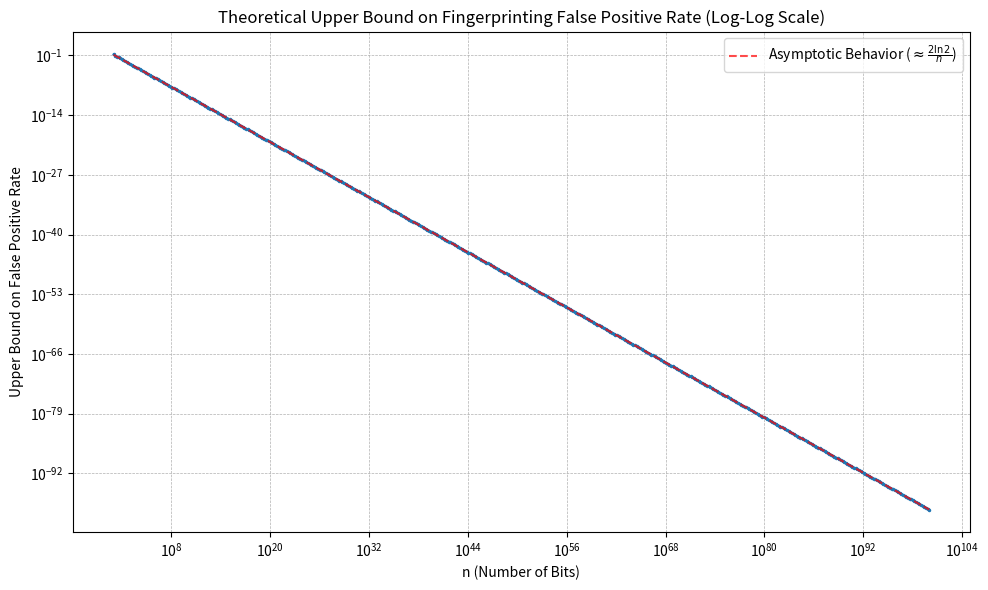

The script that saved this image:
import math
import numpy as np
import matplotlib.pyplot as plt


def calculate_upper_bound_rate(n):
    """
    Calculates an approximate upper bound on the false positive rate
    using theoretical estimates based on the Prime Number Theorem.

    Args:
        n (float or int): The number of bits. Must be greater than 2.

    Returns:
        float: An approximate upper bound for the false positive rate.
               Returns float('inf') if calculation is not possible (e.g., n <= 2).
    """
    # Ensure n is large enough for logarithms and denominators
    if n <= 2:
        # log(n) is undefined or zero for n<=1, n^2-2n is zero for n=2
        return float("inf")

    try:
        # Use natural logarithm (ln)
        ln_n = math.log(n)
        ln_2 = math.log(2)

        # 1. Overestimate N: Max number of primes in K
        #    Find the largest integer m such that n^m < 2^n
        #    m * ln(n) < n * ln(2) => m < n * ln(2) / ln(n)
        #    We use floor to get the largest integer m satisfying this.
        #    This approximates the number of primes (all assumed >= n)
        #    whose product could be less than 2^n.
        N_upper_estimate = math.floor(n * ln_2 / ln_n)

        # Handle cases where the estimate is non-positive (can happen for small n)
        if N_upper_estimate <= 0:
            # If N is estimated as 0 or less, the rate is effectively 0
            # (or very small, returning 0 is a reasonable upper bound here)
            # This might happen if n*ln(2)/ln(n) < 1. e.g., n=3: 3*ln(2)/ln(3) ~ 1.89 -> floor=1
            # e.g., n=2: 2*ln(2)/ln(2) = 2 -> floor=2.
            # Let's return a very small number instead of 0 if N_upper is 0,
            # to avoid division by zero issues later if D is also small,
            # and to show decrease on log plot.
            # However, if N_upper is truly 0, the bound *is* 0.
            # Let's stick to the formula: if N_upper is 0, rate is 0.
            if N_upper_estimate == 0:
                return 0.0

        # 2. Underestimate D: Number of primes between n and n^2
        #    Using Prime Number Theorem: pi(x) ~ x / ln(x)
        #    D = pi(n^2) - pi(n)
        #    D ~ (n^2 / ln(n^2)) - (n / ln(n))
        #    D ~ (n^2 / (2 * ln(n))) - (n / ln(n))
        #    D ~ (n^2 - 2n) / (2 * ln(n))
        #    This formula tends to underestimate D for smaller n, which is
        #    what we need for an upper bound on N/D.
        denominator_D = n * n - 2 * n
        if denominator_D <= 0:
            # Should not happen for n > 2
            return float("inf")

        D_lower_estimate = denominator_D / (2 * ln_n)

        # Ensure D estimate is positive
        if D_lower_estimate <= 0:
            # This might happen if the PNT approximation breaks down for small n,
            # though unlikely for n >= 10.
            return float("inf")  # Rate is undefined or extremely large

        # 3. Calculate Upper Bound on Rate = N_upper / D_lower
        rate_upper_bound = N_upper_estimate / D_lower_estimate

        return rate_upper_bound

    except (ValueError, OverflowError) as e:
        # Catch potential math errors (e.g., log of non-positive)
        # or overflow with very large n, although Python handles large ints
        print(f"Warning: Calculation error for n={n}: {e}")
        return float("nan")  # Not a Number indicates an issue


# --- Plotting ---


def plot_upper_bound(n_start=10, n_end_power=100, num_points=200):
    """
    Generates a log-log plot of the theoretical upper bound on the
    false positive rate for n ranging from n_start to 10^n_end_power.

    Args:
        n_start (int): The starting value of n.
        n_end_power (int): The power of 10 for the ending value of n.
        num_points (int): The number of points to plot (logarithmically spaced).
    """
    print(f"Calculating upper bound for n from {n_start} to 10^{n_end_power}...")

    # Generate n values logarithmically spaced
    # Use float128 for n if available and needed, but standard float64 often sufficient
    # np.logspace handles large exponents directly
    n_values = np.logspace(np.log10(n_start), n_end_power, num=num_points)

    # Calculate the upper bound rate for each n
    # Use list comprehension, handle potential NaN results
    rates = [calculate_upper_bound_rate(n) for n in n_values]

    # Filter out any NaN results if they occurred
    valid_indices = [
        i for i, r in enumerate(rates) if not np.isnan(r) and r != float("inf")
    ]
    n_values_valid = n_values[valid_indices]
    rates_valid = [rates[i] for i in valid_indices]

    if not list(n_values_valid):
        print("Error: No valid rates calculated. Cannot plot.")
        return

    print("Calculation complete. Generating plot...")

    # Create the log-log plot
    plt.figure(figsize=(10, 6))
    plt.loglog(n_values_valid, rates_valid, marker=".", linestyle="-", markersize=3)

    # Add asymptotic line for comparison: Rate ~ (2*ln2)/n
    asymptotic_rates = (2 * math.log(2)) / n_values_valid
    plt.loglog(
        n_values_valid,
        asymptotic_rates,
        label=r"Asymptotic Behavior ($ \approx \frac{2 \ln 2}{n}$)",
        linestyle="--",
        color="red",
        alpha=0.7,
    )

    plt.xlabel("n (Number of Bits)")
    plt.ylabel("Upper Bound on False Positive Rate")
    plt.title(
        "Theoretical Upper Bound on Fingerprinting False Positive Rate (Log-Log Scale)"
    )
    plt.legend()
    plt.grid(True, which="both", linestyle="--", linewidth=0.5)
    plt.tight_layout()
    plt.show()


# --- Run the plotting function ---
if __name__ == "__main__":
    # Plot for n from 10 up to 1 googol (10^100)
    plot_upper_bound(n_start=10, n_end_power=100, num_points=500)
